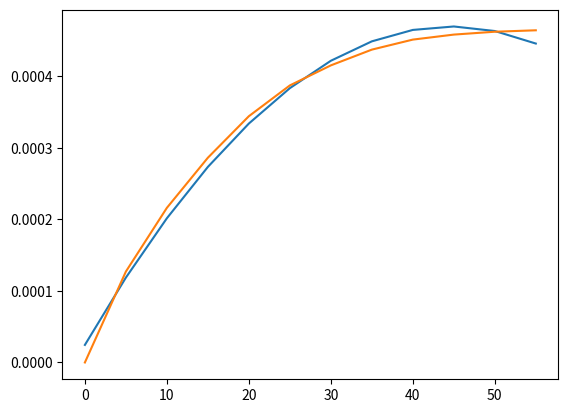

The script that saved this image:
import numpy as np
import sympy as sp
import matplotlib.pyplot as plt



t = [0,5,10,15,20,25,30,35,40,45,50,55]
y = [0,1.27,2.16,2.86,3.44,3.87,4.15,4.37,4.51,4.58,4.62,4.64]

A = np.zeros((3,3))

for i in range(3):
    for j in range(3):
        cishu = i+j
        for k in t:
          A[i,j]+= k**cishu
print(A)

B = np.zeros(3)
for i in range(3):
    for j in range(12):
        B[i] += y[j]*0.0001*(t[j]**i)

print(B)

A_ = np.linalg.inv(A)
X = A_.dot(B)
print(X)
x = np.arange(0,60,5)
y_jinsi = X[0]+X[1]*x+X[2]*x*x

y_true = np.array(y)*0.0001
plt.plot(x,y_jinsi)
plt.plot(x,y_true)
plt.show()
# def func(x):
#     return np.sqrt(1-((972.5/7782.5)**2)*np.sin(x)*np.sin(x))
#     # if x == 0:
#     #     return 1
#     # else:
#     #     return np.sin(x)/x
#
# def divide_2(p_list):
#     c_list = list(np.copy(p_list))
#     for i in range(len(p_list)-1):
#         new_value = (p_list[i] + p_list[i+1])/2
#         c_list.insert(2*i+1,new_value)
#     return c_list
#
# def T(x_list):
#     y = 0
#     h = x_list[1] - x_list[0]
#     for i in range(len(x_list)-1):
#         y += (func(x_list[i]) + func(x_list[i+1]))*h/2
#     return y
# #三个点为一组求解  [0,1,2,3,4]
# def S(x_list):
#     y = 0
#     h = x_list[2] - x_list[0]
#     for i in range(0,len(x_list)-1,2):
#         y += (func(x_list[i]) + 4*func(x_list[i+1]) +func(x_list[i+2]))*h/6
#     return y
# ##五个点为一组求解  [1,2,3,4,5,6,7,8,9]
# def C(x_list):
#     y = 0
#     h = x_list[4] - x_list[0]
#     for i in range(0,len(x_list)-1,4):
#         y += (7*func(x_list[i]) + 32*func(x_list[i+1])+12*func(x_list[i+2])+32*func(x_list[i+3])+7*func(x_list[i+4]))*h/90
#     return y
#
# print("-----------计算实际积分值----------")
# pi = np.pi
# x = sp.symbols('x')
# a = sp.sqrt(1-((972.5/7782.5)**2)*sp.sin(x)*sp.sin(x))
# integrate = sp.integrate(a,(x,0,pi/2))
# print(integrate)
#
# print("---------开始计算--------")
# init_list = [0,pi/2]
#
# T_n = T(init_list)
# d1_list = divide_2(init_list)  ##第1次二分[0,pi/2,pi]
# T_2n = T(d1_list)
# print("T_n:",T_n)
# print("T_2n:",T_2n)
#
# S_n = 4/3*T_2n - 1/3*T_n
# d2_list = divide_2(d1_list)    ##第2次二分
# S_2n = S(d2_list)
# print("S_n:",S_n)
# print("S_2n:",S_2n)
#
# C_n = 16/15*S_2n - 1/15*S_n
# d3_list =divide_2(d2_list)
# C_2n = C(d3_list)
# print("C_n:",C_n)
# print("C_2n:",C_2n)
#
# R_n = 64/63*C_2n - 1/63*C_n
# print("R_n:",R_n)
# # print("相对误差：" , abs((R_n-integrate)/integrate))
#
#
# print("---------开始计算T表--------")
# curr_list = [0,pi/2]
# T_list = []
# value = [T(curr_list)]
# T_list.append(value)
# iteration = 0
# while iteration < 3:
#     iteration += 1
#     value = []
#     curr_list = divide_2(curr_list)  ##对其进行二分
#     value.append(T(curr_list))       ##每一行的第一个值
#     for i in range(1,iteration+1):
#         value.append((4**i/(4**i-1)*value[i-1] - (1/(4**i-1))*T_list[iteration-1][i-1]))
#     T_list.append(value)
#
# print("加速次数：", iteration)
#
# for i in range(len(T_list)):
#    print(T_list[i])
